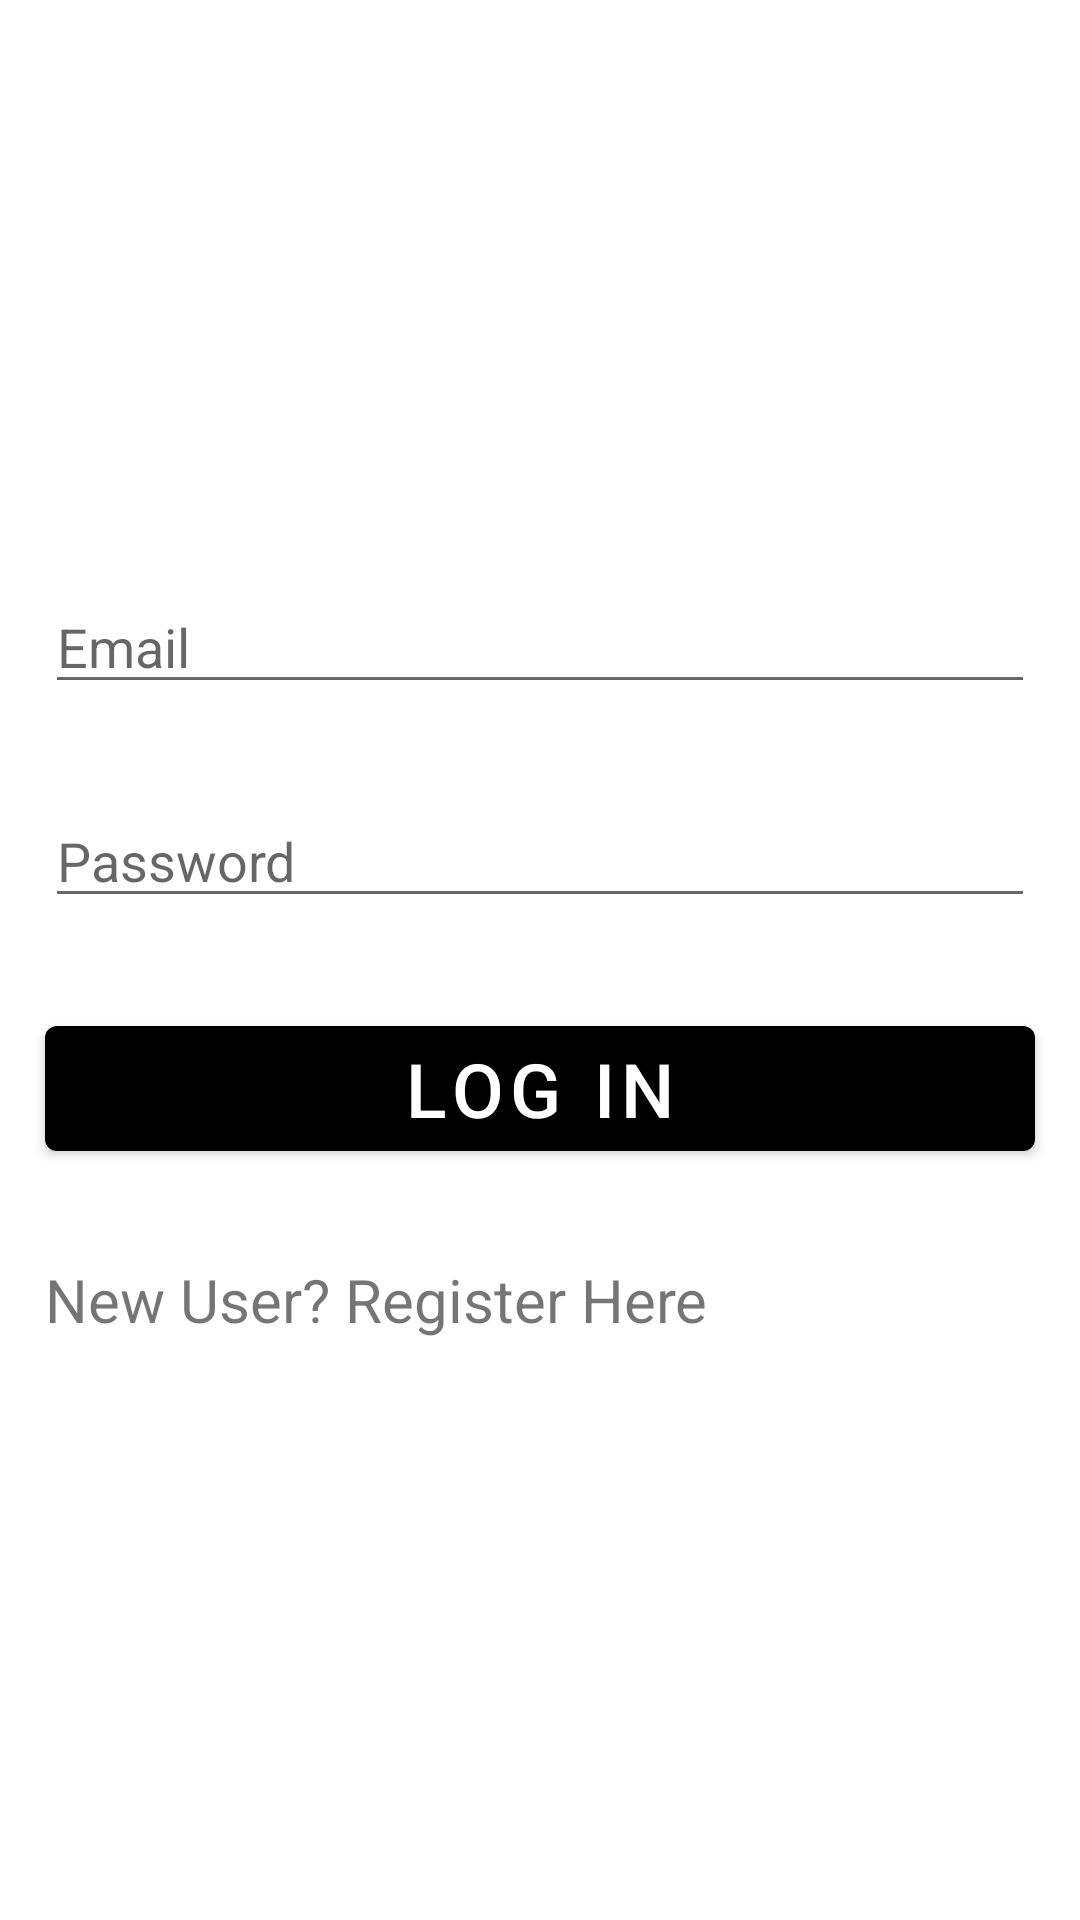

The Android layout XML behind this screen, and the referenced resources:
<!-- AndroidManifest.xml: application theme Theme.projectotis -->
<!-- res/layout/signin.xml -->
<?xml version="1.0" encoding="utf-8"?>
<LinearLayout xmlns:android="http://schemas.android.com/apk/res/android"
    android:layout_width="match_parent"
    android:layout_height="match_parent"
    android:gravity="center"
    android:orientation="vertical">

    <EditText
        android:id="@+id/loginEmail"
        android:layout_width="match_parent"
        android:layout_height="wrap_content"
        android:layout_margin="15dp"
        android:hint="Email"
        android:inputType="textEmailAddress" />

    <EditText
        android:id="@+id/loginpaswd"
        android:layout_width="match_parent"
        android:layout_height="wrap_content"
        android:layout_margin="15dp"
        android:hint="Password"
        android:inputType="numberPassword"/>

    <Button
        android:id="@+id/btnLogIn"
        android:layout_width="match_parent"
        android:layout_height="wrap_content"
        android:layout_margin="15dp"
        android:text="Log In"
        android:textSize="25dp" />

    <TextView
        android:id="@+id/TVSignIn"
        android:layout_width="match_parent"
        android:layout_height="wrap_content"
        android:layout_margin="15dp"
        android:text="New User? Register Here"
        android:textSize="20dp" />
</LinearLayout>
<!-- resources referenced by this layout -->
<resources>
  <style name="Theme.projectotis" parent="Theme.MaterialComponents.DayNight.DarkActionBar">
          
          <item name="colorPrimary">@color/black</item>
          <item name="colorPrimaryVariant">@color/black</item>
          <item name="colorOnPrimary">@color/white</item>
          
          <item name="colorSecondary">@color/teal_200</item>
          <item name="colorSecondaryVariant">@color/teal_700</item>
          <item name="colorOnSecondary">@color/black</item>
          
          <item name="android:statusBarColor" tools:targetApi="l">?attr/colorPrimaryVariant</item>
          
      </style>
  <!-- not gathered from this repository: default colours our renderer supplied (Android Studio template values) -->
  <color name="teal_200">#FF03DAC5</color>
  <color name="teal_700">#FF018786</color>
  <color name="black">#FF000000</color>
  <color name="white">#FFFFFFFF</color>
</resources>
